Run: headless pygame with SDL's dummy video driver; simulated clock (each Clock.tick advances the game by its frame time, no real sleeping); random seed 0; keys injected as events and as key.get_pressed() state; mouse plan: one left click at the window centre at the start of phase 2, then a move to the lower-right quarter at the start of phase 3.
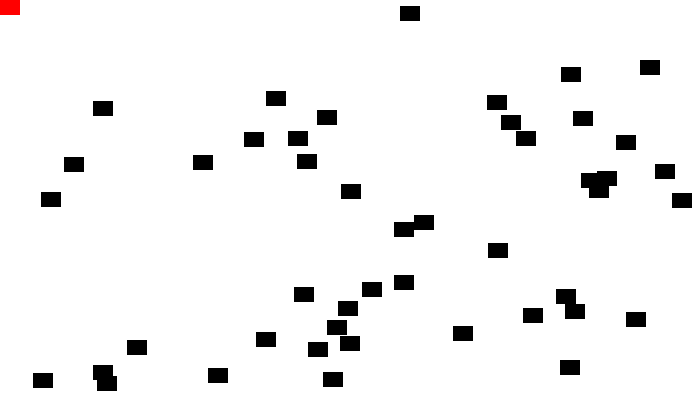
Frame 1 of 4 · flips 1–60 · no input
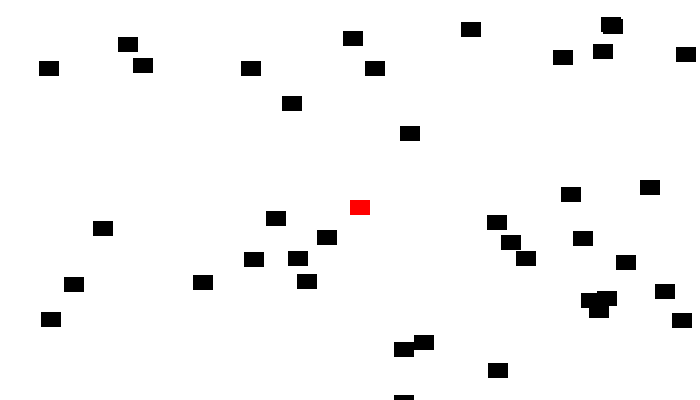
Frame 2 of 4 · flips 61–180 · clicked the window centre · tapped SPACE, RETURN · held RIGHT (→), D
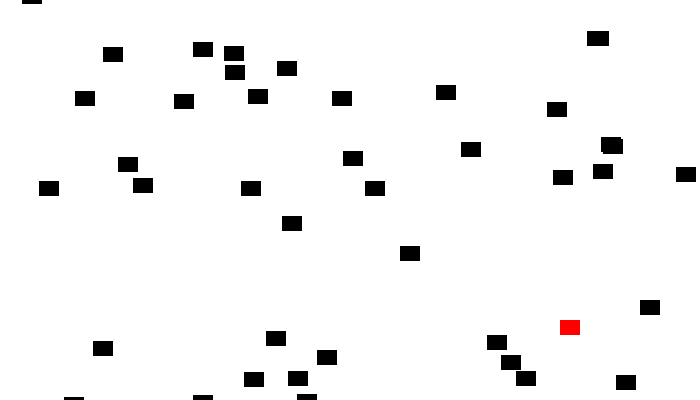
Frame 3 of 4 · flips 181–300 · moved the mouse to the lower-right quarter · held DOWN (↓), S
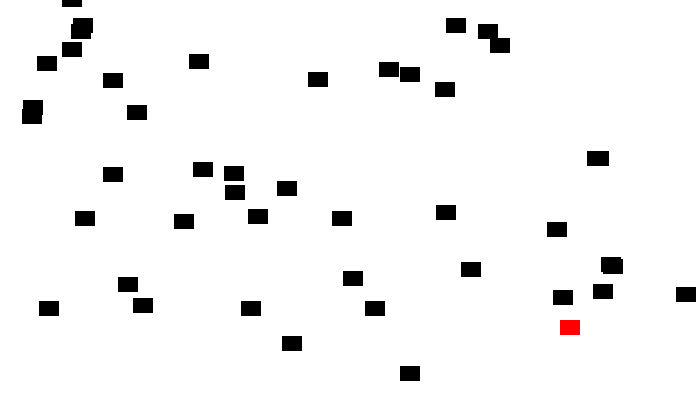
Frame 4 of 4 · flips 301–420 · held LEFT (←), A, UP (↑), W

The pygame program that drew these frames:

"""
Pygame base template for opening a window, done with functions

 Sample Python/Pygame Programs
 Simpson College Computer Science
 http://programarcadegames.com/
 http://simpson.edu/computer-science/

"""

import pygame
import random

# The use of the main function is described in Chapter 9.

# Define some colors as global constants
BLACK = (0, 0, 0)
WHITE = (255, 255, 255)
GREEN = (0, 255, 0)
RED = (255, 0, 0)

screen_width = 700
screen_height = 400

class Block(pygame.sprite.Sprite):

    def __init__(self, color, width, height):
        # calls the sprite contructor
        super().__init__()
        # create an image of the block and fill it with color
        # this could also be an image loaded from a disk
        self.image = pygame.Surface([width, height])
        self.image.fill(color)
        # fetch the rectangle object that has the dimensions of the image
        # update the position of this object by setting the values
        # of rect.x and rect.y
        self.rect = self.image.get_rect()

    def reset_pos(self):
        ''' reset positon to tio at random x called by update'''
        self.rect.y = random.randrange(-100, -10)
        self.rect.x = random.randrange(screen_width - 20)

    def update(self):
        '''called each frame'''
        self.rect.y += 1
        if self.rect.y > screen_height:
            self.reset_pos()



class Player(Block):
    def update(self):
        pos = pygame.mouse.get_pos()

        self.rect.x = pos[0]
        self.rect.y = pos[1]

class Game():
    ''' Attributes '''
    # all the data we need to run the game

    # sprite lists
    block_list = None
    all_sprites_list = None
    player = None
    game_over = False

    ''' methods '''
    # setup the game
    def __init__(self):
        self.score = 0
        self.game_over = False

        # create sprite lists
        self.block_list = pygame.sprite.Group()
        self.all_sprites_list = pygame.sprite.Group()

        # Create the block sprites
        for i in range(50):
            block = Block(BLACK, 20, 15)

            block.rect.x = random.randrange(screen_width - 20)
            block.rect.y = random.randrange(screen_height - 15)

            self.block_list.add(block)
            self.all_sprites_list.add(block)

        # Create the player
        self.player = Player(RED, 20, 15)
        self.all_sprites_list.add(self.player)

    # closing window and restarting game
    def process_events(self):
        for event in pygame.event.get():
            if event.type == pygame.QUIT:
                return True
            if event.type == pygame.MOUSEBUTTONDOWN:
                if self.game_over:
                    self.__init__()

        return False

    # this method is rin each frame. it updates positions and checks for collisions
    def run_logic(self):

        if not self.game_over:
            # move all the sprites
            self.all_sprites_list.update()

            # see if player collided with anything
            blocks_hit_list = pygame.sprite.spritecollide(self.player, self.block_list, True)

            #check list for collisions
            for block in blocks_hit_list:
                self.score += 1
                print(self.score)

            if len(self.block_list) == 0:
                self.game_over = True

    def display_frame(self, screen):
        screen.fill(WHITE)

        if self.game_over:
            # display a text in the middle of the screen
            font = pygame.font.SysFont("serif", 25)
            text = font.render("Game Over, click to restart", True, BLACK)
            x = (screen_width // 2) - (text.get_width() // 2)
            y = (screen_height // 2) - (text.get_height() // 2)
            screen.blit(text, [x, y])
        # if game is not over
        else:
            self.all_sprites_list.draw(screen)

        pygame.display.flip()

def main():

    pygame.init()

    size = [screen_width, screen_height]
    screen = pygame.display.set_mode(size)

    pygame.display.set_caption("My Game")
    pygame.mouse.set_visible(False)

    # create ort objects and set the data
    done = False
    clock = pygame.time.Clock()
    game = Game()

    ''' Main Loop '''
    while not done:
        # process events#
        done = game.process_events()
        # update objects
        game.run_logic()
        # draw frame
        game.display_frame(screen)
        # pause for next frame
        clock.tick(60)

    # close window and exit
    pygame.quit()

if __name__ == '__main__':
    main()
